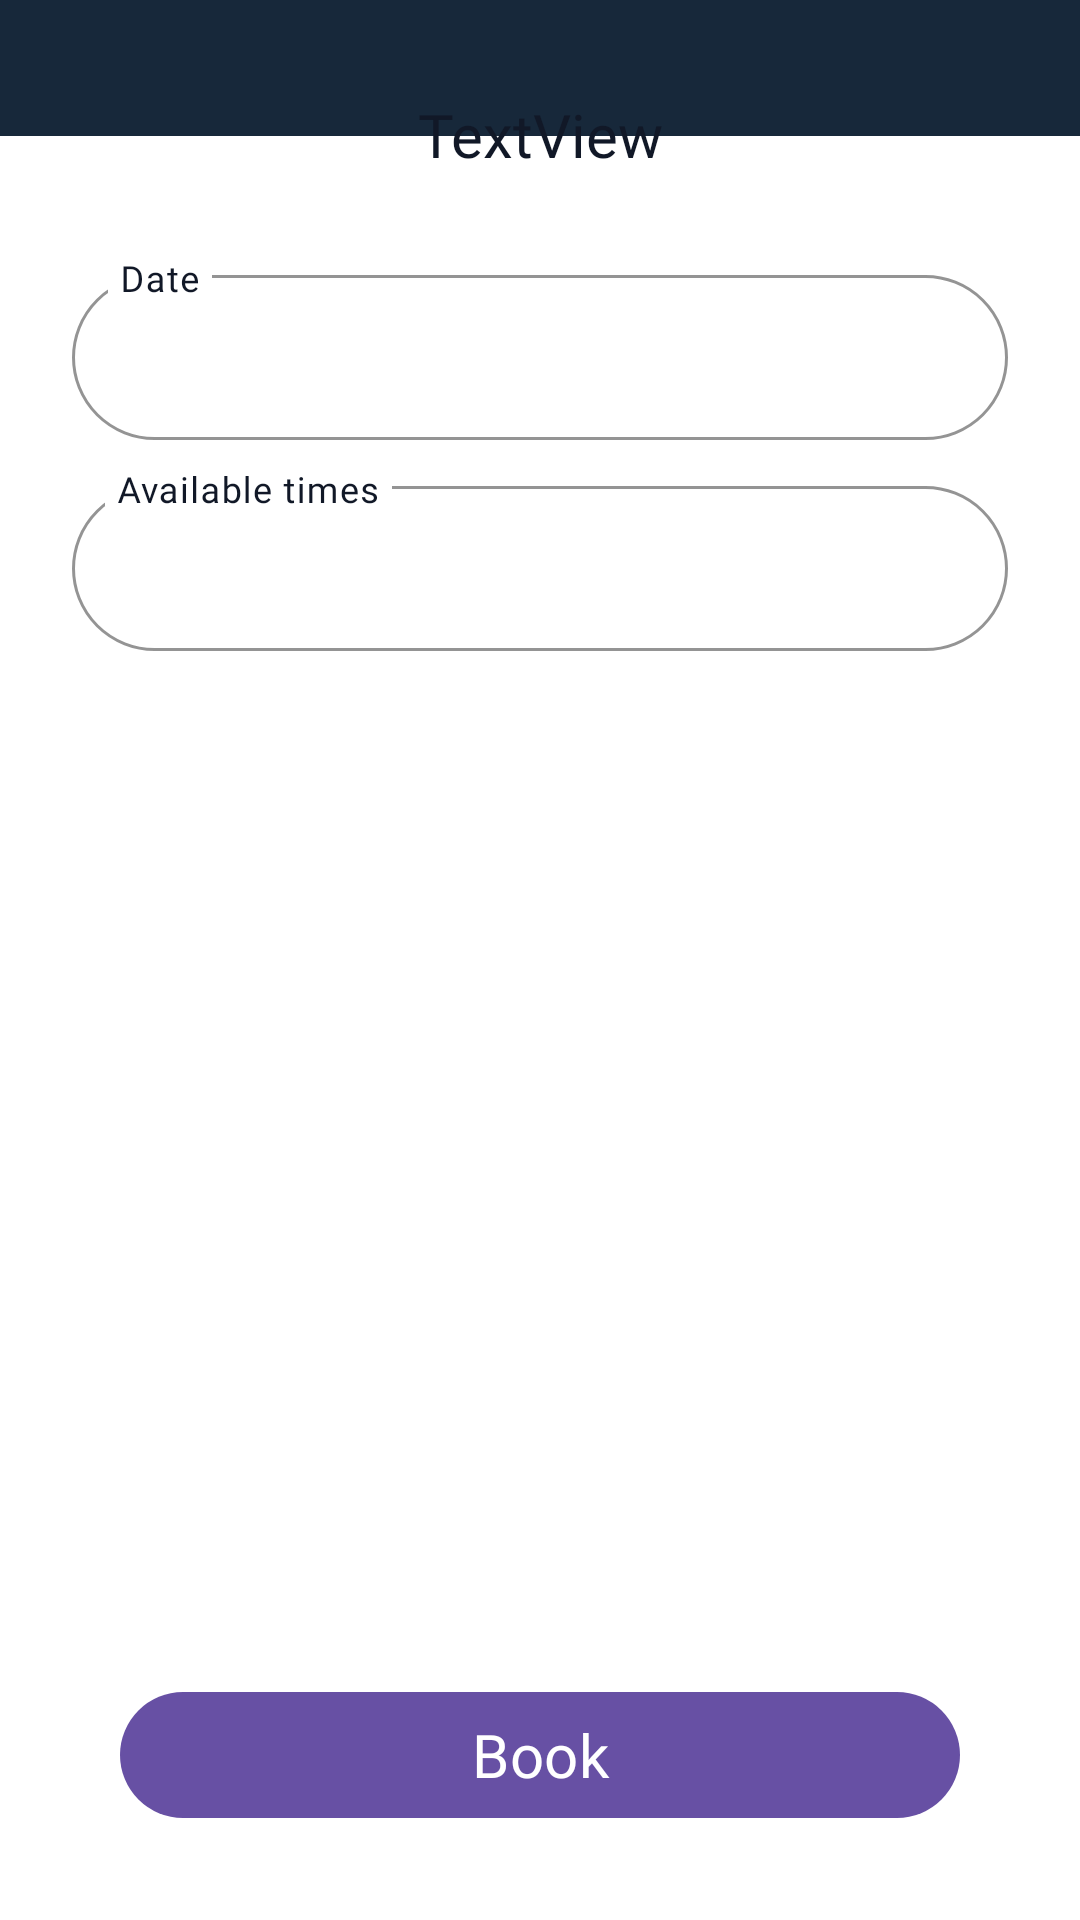

Layout XML and referenced resources for this Android screen:
<!-- AndroidManifest.xml: application theme Theme.Booka -->
<!-- res/layout/activity_booking.xml -->
<?xml version="1.0" encoding="utf-8"?>
<androidx.constraintlayout.widget.ConstraintLayout xmlns:android="http://schemas.android.com/apk/res/android"
    xmlns:app="http://schemas.android.com/apk/res-auto"
    xmlns:tools="http://schemas.android.com/tools"
    android:id="@+id/main"
    android:layout_width="match_parent"
    android:layout_height="match_parent"
    android:background="@color/booka_primary"
    tools:context=".view.activity.SettingsActivity">

    <androidx.constraintlayout.widget.ConstraintLayout
        android:layout_width="0dp"
        android:layout_height="0dp"
        android:layout_marginTop="-25dp"
        android:background="@color/booka_background"
        android:orientation="vertical"
        android:padding="24dp"
        app:layout_constraintBottom_toBottomOf="parent"
        app:layout_constraintEnd_toEndOf="parent"
        app:layout_constraintStart_toStartOf="parent"
        app:layout_constraintTop_toBottomOf="@+id/lblBooking">

        <androidx.recyclerview.widget.RecyclerView
            android:id="@+id/rvServices"
            android:layout_width="0dp"
            android:layout_height="wrap_content"
            android:layout_marginTop="5dp"
            android:overScrollMode="never"
            app:layout_constraintEnd_toEndOf="parent"
            app:layout_constraintStart_toStartOf="parent"
            app:layout_constraintTop_toTopOf="parent" />

        <com.google.android.material.textfield.TextInputLayout
            android:id="@+id/txtDatePicker"
            style="@style/Widget.Booka.TextInput"
            android:layout_width="match_parent"
            android:layout_height="wrap_content"
            android:layout_marginVertical="12dp"
            android:backgroundTint="@color/booka_input_background"
            android:elevation="10dp"
            android:hint="@string/fecha"
            android:textColorHint="@color/booka_text_primary"
            app:boxBackgroundMode="outline"
            app:boxCornerRadiusBottomEnd="30dp"
            app:boxCornerRadiusBottomStart="30dp"
            app:boxCornerRadiusTopEnd="30dp"
            app:boxCornerRadiusTopStart="30dp"
            app:boxStrokeColor="@color/booka_primary"
            app:boxStrokeWidth="1dp"
            app:expandedHintEnabled="false"
            app:hintEnabled="true"
            app:layout_constraintEnd_toEndOf="@+id/rvServices"
            app:layout_constraintHorizontal_bias="0.0"
            app:layout_constraintStart_toStartOf="@+id/rvServices"
            app:layout_constraintTop_toBottomOf="@+id/rvServices">

            <com.google.android.material.textfield.TextInputEditText
                android:id="@+id/txtDatePicker2"
                android:layout_width="match_parent"
                android:layout_height="55dp"
                android:clickable="true"
                android:focusable="false"
                android:fontFamily="@font/montserrat_bold"
                android:singleLine="true"
                android:textColor="@color/booka_secondary" />

        </com.google.android.material.textfield.TextInputLayout>

        <com.google.android.material.textfield.TextInputLayout
            android:id="@+id/txtSchedule"
            style="@style/Widget.Booka.TextInput"
            android:layout_width="0dp"
            android:layout_height="wrap_content"
            android:layout_marginVertical="10dp"
            android:backgroundTint="@color/booka_input_background"
            android:hint="@string/horarios_disponibles"
            android:textColorHint="@color/booka_text_primary"
            app:boxBackgroundMode="outline"
            app:boxCornerRadiusBottomEnd="30dp"
            app:boxCornerRadiusBottomStart="30dp"
            app:boxCornerRadiusTopEnd="30dp"
            app:boxCornerRadiusTopStart="30dp"
            app:boxStrokeColor="@color/booka_primary"
            app:boxStrokeWidth="1dp"
            app:expandedHintEnabled="false"
            app:hintEnabled="true"
            app:layout_constraintEnd_toEndOf="@+id/txtDatePicker"
            app:layout_constraintStart_toStartOf="@+id/txtDatePicker"
            app:layout_constraintTop_toBottomOf="@+id/txtDatePicker">

            <AutoCompleteTextView
                android:id="@+id/spSchedule"
                android:layout_width="match_parent"
                android:layout_height="55dp"
                android:clickable="true"
                android:cursorVisible="false"
                android:focusable="true"
                android:fontFamily="@font/montserrat_bold"
                android:inputType="none"
                android:paddingLeft="15dp"
                android:textColor="@color/booka_secondary"
                android:textColorHint="@color/booka_secondary" />

        </com.google.android.material.textfield.TextInputLayout>


    </androidx.constraintlayout.widget.ConstraintLayout>

    <TextView
        android:id="@+id/lblBooking"
        android:layout_width="0dp"
        android:layout_height="50dp"
        android:layout_marginStart="50dp"
        android:layout_marginTop="20dp"
        android:layout_marginEnd="50dp"
        android:background="@drawable/rounded_background_all_25"
        android:backgroundTint="@color/booka_background"
        android:fontFamily="@font/montserrat_bold"
        android:gravity="center_vertical"
        android:paddingHorizontal="55dp"
        android:text="@string/textview"
        android:textAlignment="center"
        android:textColor="@color/booka_text_primary"
        android:textSize="20sp"
        app:flow_verticalAlign="center"
        app:layout_constraintEnd_toEndOf="parent"
        app:layout_constraintStart_toStartOf="parent"
        app:layout_constraintTop_toTopOf="parent" />

    <com.google.android.material.button.MaterialButton
        android:id="@+id/btnBooking"
        android:layout_width="0dp"
        android:layout_height="50dp"
        android:layout_marginStart="40dp"
        android:layout_marginEnd="40dp"
        android:layout_marginBottom="30dp"
        android:fontFamily="@font/montserrat_bold"
        android:text="@string/reservar"
        android:textSize="20sp"
        app:iconGravity="textStart"
        app:iconSize="20dp"
        app:layout_constraintBottom_toBottomOf="parent"
        app:layout_constraintEnd_toEndOf="parent"
        app:layout_constraintStart_toStartOf="parent" />

</androidx.constraintlayout.widget.ConstraintLayout>
<!-- resources referenced by this layout -->
<resources>
  <color name="booka_background">#FFFFFF</color>
  <color name="booka_input_background">#F9FAFB</color>
  <color name="booka_primary">#17283A</color>
  <color name="booka_secondary">#515E6B</color>
  <color name="booka_text_primary">#111827</color>
  <string name="fecha">Date</string>
  <string name="horarios_disponibles">Available times</string>
  <string name="reservar">Book</string>
  <string name="textview">TextView</string>
  <style name="Widget.Booka.TextInput" parent="Widget.Material3.TextInputLayout.OutlinedBox">
          <item name="boxBackgroundColor">@color/booka_background</item>
          <item name="boxStrokeColor">@color/booka_primary</item>
          <item name="hintTextColor">@color/booka_text_secondary</item>
      </style>
  <style name="Theme.Booka" parent="Base.Theme.Booka" />
  <color name="booka_text_secondary">#6B7280</color>
  <style name="Base.Theme.Booka" parent="Theme.Material3.DayNight.NoActionBar">
          
          
      </style>
</resources>
